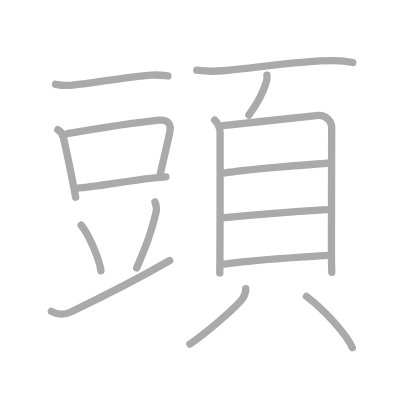
t = 0.00 s
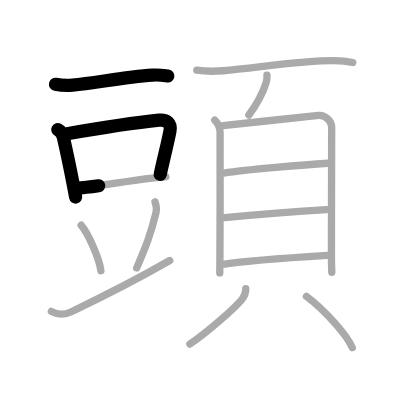
t = 3.25 s
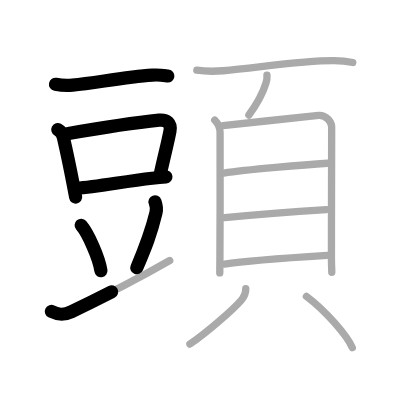
t = 6.50 s
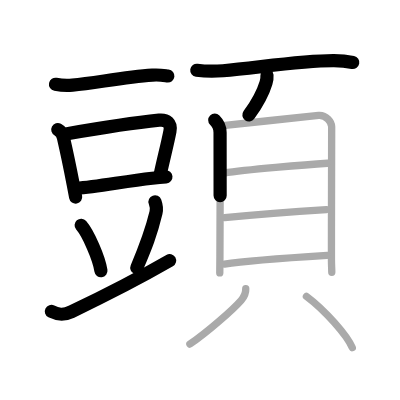
t = 9.50 s
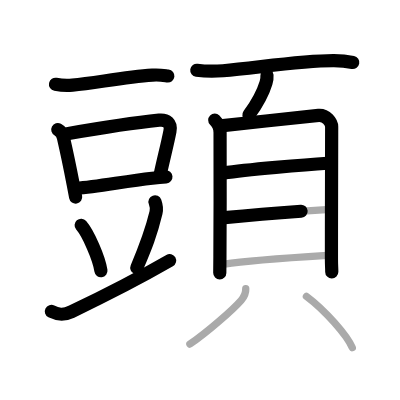
t = 12.75 s
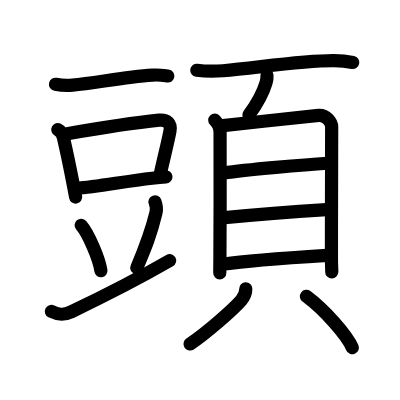
t = 16.00 s

The animated SVG that drew these frames (rendered in a browser with its animation timeline set to each time). Animation: 16 SMIL elements (animate=16); one cycle of 16.00 s.

<?xml version="1.0" standalone="no"?>
<!DOCTYPE svg PUBLIC "-//W3C//DTD SVG 1.1//EN"   "http://www.w3.org/Graphics/SVG/1.1/DTD/svg11.dtd">
<svg width="400px" height="400px"  version="1.1" xmlns="http://www.w3.org/2000/svg">
  <defs>
    <marker id="Triangle" viewBox="0 0 10 10" refX="0" refY="5" markerUnits="strokeWidth" markerWidth="3" style="stroke-opacity:0%;fill:#aaaaaa;" markerHeight="2" orient="auto">
      <path d="M 0 0 L 10 5 L 0 10 z" />
    </marker>
    
    <marker id="Arrow" viewBox="0 0 10 10" refX="5" refY="5" markerUnits="strokeWidth" markerWidth="1.8" style="stroke-opacity:0%;fill:#770000;" markerHeight="2" orient="auto">
      <path d="M 0 4 L 6 4 L 4 1 L 10 5 L 4 9 L 6 6 L 0 6 z" />
        <circle cx="5" cy="5" r="5" />
      </marker>
    
    <marker id="TriangleRed" viewBox="0 0 10 10" refX="0" refY="5" markerUnits="strokeWidth" markerWidth="3" style="stroke-opacity:0%;fill:#CC0000;" markerHeight="2" orient="auto">
      <path d="M 0 0 L 10 5 L 0 10 z" />
    </marker>
    
    <marker id="ArrowRed" viewBox="0 0 10 10" refX="5" refY="5" markerUnits="strokeWidth" markerWidth="1.8" style="stroke-opacity:0%;fill:#CC0000;" markerHeight="2" orient="auto">
      <path d="M 0 4 L 6 4 L 4 1 L 10 5 L 4 9 L 6 6 L 0 6 z" />
        <circle cx="5" cy="5" r="5" />
      </marker>
    
  </defs>
  
  <path style="fill:#ffffff; fill-opacity:100%; fill-rule:evenodd; stroke-width:0;" d="M 0 0 L 400px 0 L 400px 400px L 0 400px L 0 0" />

  <g transform="scale(3.6697247706422 3.6697247706422)">
<path style="fill:none; fill-opacity:0%; fill-rule:evenodd; stroke:#aaaaaa; stroke-opacity:100%; stroke-width: 1.5pt; stroke-linejoin:round; stroke-linecap:round;" d="M15.13 22.97c1.2 0.24 3.41 0.36 4.61 0.24C26.5 22.5 34 21 41.54 20.47c2-0.14 3.21 0.11 4.21 0.23"></path>
<path style="fill:none; fill-opacity:0%; fill-rule:evenodd; stroke:#aaaaaa; stroke-opacity:100%; stroke-width: 1.5pt; stroke-linejoin:round; stroke-linecap:round;" d="M15.75 35.34c0.8 0.43 1.34 1.3 1.53 2.15c0.96 4.16 1.84 8.43 2.68 12.77c0.22 1.16 0.44 2.32 0.66 3.49"></path>
<path style="fill:none; fill-opacity:0%; fill-rule:evenodd; stroke:#aaaaaa; stroke-opacity:100%; stroke-width: 1.5pt; stroke-linejoin:round; stroke-linecap:round;" d="M18.3 36.44c8.95-1.56 20.18-3.2 25.07-3.7c2.02-0.2 3.38 0.81 2.94 3.03c-0.78 3.99-1.65 7.07-2.68 11.89"></path>
<path style="fill:none; fill-opacity:0%; fill-rule:evenodd; stroke:#aaaaaa; stroke-opacity:100%; stroke-width: 1.5pt; stroke-linejoin:round; stroke-linecap:round;" d="M20.85 51.31c5.59-0.43 12.99-1.87 20.63-2.75c1.24-0.14 2.49-0.27 3.73-0.38"></path>
<path style="fill:none; fill-opacity:0%; fill-rule:evenodd; stroke:#aaaaaa; stroke-opacity:100%; stroke-width: 1.5pt; stroke-linejoin:round; stroke-linecap:round;" d="M22.12 61.38c1.9 2.18 4.9 8.98 5.38 12.38"></path>
<path style="fill:none; fill-opacity:0%; fill-rule:evenodd; stroke:#aaaaaa; stroke-opacity:100%; stroke-width: 1.5pt; stroke-linejoin:round; stroke-linecap:round;" d="M42.24 55c0.45 1.22 0.5 1.99 0.27 2.95c-1.4 5.81-2.76 9.21-5.25 15.05"></path>
<path style="fill:none; fill-opacity:0%; fill-rule:evenodd; stroke:#aaaaaa; stroke-opacity:100%; stroke-width: 1.5pt; stroke-linejoin:round; stroke-linecap:round;" d="M14 84.87c1.75 0.88 3.25 1.13 5.46 0.07c8.18-3.91 18.88-9.38 26.79-13.94"></path>
<path style="fill:none; fill-opacity:0%; fill-rule:evenodd; stroke:#aaaaaa; stroke-opacity:100%; stroke-width: 1.5pt; stroke-linejoin:round; stroke-linecap:round;" d="M53.63 19.14c2.62 0.36 4.82 0.33 7.14 0.14c9.25-0.78 21.23-2.78 30.22-2.74c2.45 0.01 3.92 0.24 5.14 0.49"></path>
<path style="fill:none; fill-opacity:0%; fill-rule:evenodd; stroke:#aaaaaa; stroke-opacity:100%; stroke-width: 1.5pt; stroke-linejoin:round; stroke-linecap:round;" d="M72.75 20.5c0.05 0.71-0.03 1.4-0.26 2.08c-0.73 2.41-2.84 6.26-4.67 8.76"></path>
<path style="fill:none; fill-opacity:0%; fill-rule:evenodd; stroke:#aaaaaa; stroke-opacity:100%; stroke-width: 1.5pt; stroke-linejoin:round; stroke-linecap:round;" d="M58.52 32.73c0.88 0.88 1.45 2.02 1.45 3.36c0 1.06 0.05 23.69-0.04 33.66c-0.02 2.71-0.04 4.48-0.04 4.63"></path>
<path style="fill:none; fill-opacity:0%; fill-rule:evenodd; stroke:#aaaaaa; stroke-opacity:100%; stroke-width: 1.5pt; stroke-linejoin:round; stroke-linecap:round;" d="M60.75 34.24c6.9-0.73 24.04-2.64 26.06-2.8c2.09-0.17 3.57 1.86 3.57 3.12c0 3.19-0.07 21.33-0.06 36.18c0 1.53 0.09 2.44 0.09 3.45"></path>
<path style="fill:none; fill-opacity:0%; fill-rule:evenodd; stroke:#aaaaaa; stroke-opacity:100%; stroke-width: 1.5pt; stroke-linejoin:round; stroke-linecap:round;" d="M60.98 47.15c6.02-0.9 22.34-2.3 28.25-2.67"></path>
<path style="fill:none; fill-opacity:0%; fill-rule:evenodd; stroke:#aaaaaa; stroke-opacity:100%; stroke-width: 1.5pt; stroke-linejoin:round; stroke-linecap:round;" d="M61.21 59.31c10.67-1.06 20.19-1.73 27.74-2.2"></path>
<path style="fill:none; fill-opacity:0%; fill-rule:evenodd; stroke:#aaaaaa; stroke-opacity:100%; stroke-width: 1.5pt; stroke-linejoin:round; stroke-linecap:round;" d="M61.17 71.95c6.36-1 19.95-1.88 27.98-2.38"></path>
<path style="fill:none; fill-opacity:0%; fill-rule:evenodd; stroke:#aaaaaa; stroke-opacity:100%; stroke-width: 1.5pt; stroke-linejoin:round; stroke-linecap:round;" d="M66.97 78.69c0.03 1.06-0.49 2.27-1.25 3.14c-2.3 2.62-9.38 8.82-13.97 11.93"></path>
<path style="fill:none; fill-opacity:0%; fill-rule:evenodd; stroke:#aaaaaa; stroke-opacity:100%; stroke-width: 1.5pt; stroke-linejoin:round; stroke-linecap:round;" d="M83.5 80.75c5.09 3.8 11.11 10.68 12.5 14"></path>

<path style="fill:none; fill-opacity:0%; fill-rule:evenodd; stroke:#000000; stroke-opacity:100%; stroke-width: 2.7pt; stroke-linejoin:round; stroke-linecap:round;" d="M15.13 22.97c1.2 0.24 3.41 0.36 4.61 0.24C26.5 22.5 34 21 41.54 20.47c2-0.14 3.21 0.11 4.21 0.23" pathLength="100" stroke-dashoffset="100" stroke-dasharray="100 105"><animate id="dashAnim1" attributeName="stroke-dashoffset" from="100" to="0" dur="1s" calcMode="linear" fill="freeze"/></path>
<path style="fill:none; fill-opacity:0%; fill-rule:evenodd; stroke:#000000; stroke-opacity:100%; stroke-width: 2.7pt; stroke-linejoin:round; stroke-linecap:round;" d="M15.75 35.34c0.8 0.43 1.34 1.3 1.53 2.15c0.96 4.16 1.84 8.43 2.68 12.77c0.22 1.16 0.44 2.32 0.66 3.49" pathLength="100" stroke-dashoffset="100" stroke-dasharray="100 105"><animate id="dashAnim2" attributeName="stroke-dashoffset" from="100" to="0" dur="1s" calcMode="linear" begin="dashAnim1.end" fill="freeze"/></path>
<path style="fill:none; fill-opacity:0%; fill-rule:evenodd; stroke:#000000; stroke-opacity:100%; stroke-width: 2.7pt; stroke-linejoin:round; stroke-linecap:round;" d="M18.3 36.44c8.95-1.56 20.18-3.2 25.07-3.7c2.02-0.2 3.38 0.81 2.94 3.03c-0.78 3.99-1.65 7.07-2.68 11.89" pathLength="100" stroke-dashoffset="100" stroke-dasharray="100 105"><animate id="dashAnim3" attributeName="stroke-dashoffset" from="100" to="0" dur="1s" calcMode="linear" begin="dashAnim2.end" fill="freeze"/></path>
<path style="fill:none; fill-opacity:0%; fill-rule:evenodd; stroke:#000000; stroke-opacity:100%; stroke-width: 2.7pt; stroke-linejoin:round; stroke-linecap:round;" d="M20.85 51.31c5.59-0.43 12.99-1.87 20.63-2.75c1.24-0.14 2.49-0.27 3.73-0.38" pathLength="100" stroke-dashoffset="100" stroke-dasharray="100 105"><animate id="dashAnim4" attributeName="stroke-dashoffset" from="100" to="0" dur="1s" calcMode="linear" begin="dashAnim3.end" fill="freeze"/></path>
<path style="fill:none; fill-opacity:0%; fill-rule:evenodd; stroke:#000000; stroke-opacity:100%; stroke-width: 2.7pt; stroke-linejoin:round; stroke-linecap:round;" d="M22.12 61.38c1.9 2.18 4.9 8.98 5.38 12.38" pathLength="100" stroke-dashoffset="100" stroke-dasharray="100 105"><animate id="dashAnim5" attributeName="stroke-dashoffset" from="100" to="0" dur="1s" calcMode="linear" begin="dashAnim4.end" fill="freeze"/></path>
<path style="fill:none; fill-opacity:0%; fill-rule:evenodd; stroke:#000000; stroke-opacity:100%; stroke-width: 2.7pt; stroke-linejoin:round; stroke-linecap:round;" d="M42.24 55c0.45 1.22 0.5 1.99 0.27 2.95c-1.4 5.81-2.76 9.21-5.25 15.05" pathLength="100" stroke-dashoffset="100" stroke-dasharray="100 105"><animate id="dashAnim6" attributeName="stroke-dashoffset" from="100" to="0" dur="1s" calcMode="linear" begin="dashAnim5.end" fill="freeze"/></path>
<path style="fill:none; fill-opacity:0%; fill-rule:evenodd; stroke:#000000; stroke-opacity:100%; stroke-width: 2.7pt; stroke-linejoin:round; stroke-linecap:round;" d="M14 84.87c1.75 0.88 3.25 1.13 5.46 0.07c8.18-3.91 18.88-9.38 26.79-13.94" pathLength="100" stroke-dashoffset="100" stroke-dasharray="100 105"><animate id="dashAnim7" attributeName="stroke-dashoffset" from="100" to="0" dur="1s" calcMode="linear" begin="dashAnim6.end" fill="freeze"/></path>
<path style="fill:none; fill-opacity:0%; fill-rule:evenodd; stroke:#000000; stroke-opacity:100%; stroke-width: 2.7pt; stroke-linejoin:round; stroke-linecap:round;" d="M53.63 19.14c2.62 0.36 4.82 0.33 7.14 0.14c9.25-0.78 21.23-2.78 30.22-2.74c2.45 0.01 3.92 0.24 5.14 0.49" pathLength="100" stroke-dashoffset="100" stroke-dasharray="100 105"><animate id="dashAnim8" attributeName="stroke-dashoffset" from="100" to="0" dur="1s" calcMode="linear" begin="dashAnim7.end" fill="freeze"/></path>
<path style="fill:none; fill-opacity:0%; fill-rule:evenodd; stroke:#000000; stroke-opacity:100%; stroke-width: 2.7pt; stroke-linejoin:round; stroke-linecap:round;" d="M72.75 20.5c0.05 0.71-0.03 1.4-0.26 2.08c-0.73 2.41-2.84 6.26-4.67 8.76" pathLength="100" stroke-dashoffset="100" stroke-dasharray="100 105"><animate id="dashAnim9" attributeName="stroke-dashoffset" from="100" to="0" dur="1s" calcMode="linear" begin="dashAnim8.end" fill="freeze"/></path>
<path style="fill:none; fill-opacity:0%; fill-rule:evenodd; stroke:#000000; stroke-opacity:100%; stroke-width: 2.7pt; stroke-linejoin:round; stroke-linecap:round;" d="M58.52 32.73c0.88 0.88 1.45 2.02 1.45 3.36c0 1.06 0.05 23.69-0.04 33.66c-0.02 2.71-0.04 4.48-0.04 4.63" pathLength="100" stroke-dashoffset="100" stroke-dasharray="100 105"><animate id="dashAnim10" attributeName="stroke-dashoffset" from="100" to="0" dur="1s" calcMode="linear" begin="dashAnim9.end" fill="freeze"/></path>
<path style="fill:none; fill-opacity:0%; fill-rule:evenodd; stroke:#000000; stroke-opacity:100%; stroke-width: 2.7pt; stroke-linejoin:round; stroke-linecap:round;" d="M60.75 34.24c6.9-0.73 24.04-2.64 26.06-2.8c2.09-0.17 3.57 1.86 3.57 3.12c0 3.19-0.07 21.33-0.06 36.18c0 1.53 0.09 2.44 0.09 3.45" pathLength="100" stroke-dashoffset="100" stroke-dasharray="100 105"><animate id="dashAnim11" attributeName="stroke-dashoffset" from="100" to="0" dur="1s" calcMode="linear" begin="dashAnim10.end" fill="freeze"/></path>
<path style="fill:none; fill-opacity:0%; fill-rule:evenodd; stroke:#000000; stroke-opacity:100%; stroke-width: 2.7pt; stroke-linejoin:round; stroke-linecap:round;" d="M60.98 47.15c6.02-0.9 22.34-2.3 28.25-2.67" pathLength="100" stroke-dashoffset="100" stroke-dasharray="100 105"><animate id="dashAnim12" attributeName="stroke-dashoffset" from="100" to="0" dur="1s" calcMode="linear" begin="dashAnim11.end" fill="freeze"/></path>
<path style="fill:none; fill-opacity:0%; fill-rule:evenodd; stroke:#000000; stroke-opacity:100%; stroke-width: 2.7pt; stroke-linejoin:round; stroke-linecap:round;" d="M61.21 59.31c10.67-1.06 20.19-1.73 27.74-2.2" pathLength="100" stroke-dashoffset="100" stroke-dasharray="100 105"><animate id="dashAnim13" attributeName="stroke-dashoffset" from="100" to="0" dur="1s" calcMode="linear" begin="dashAnim12.end" fill="freeze"/></path>
<path style="fill:none; fill-opacity:0%; fill-rule:evenodd; stroke:#000000; stroke-opacity:100%; stroke-width: 2.7pt; stroke-linejoin:round; stroke-linecap:round;" d="M61.17 71.95c6.36-1 19.95-1.88 27.98-2.38" pathLength="100" stroke-dashoffset="100" stroke-dasharray="100 105"><animate id="dashAnim14" attributeName="stroke-dashoffset" from="100" to="0" dur="1s" calcMode="linear" begin="dashAnim13.end" fill="freeze"/></path>
<path style="fill:none; fill-opacity:0%; fill-rule:evenodd; stroke:#000000; stroke-opacity:100%; stroke-width: 2.7pt; stroke-linejoin:round; stroke-linecap:round;" d="M66.97 78.69c0.03 1.06-0.49 2.27-1.25 3.14c-2.3 2.62-9.38 8.82-13.97 11.93" pathLength="100" stroke-dashoffset="100" stroke-dasharray="100 105"><animate id="dashAnim15" attributeName="stroke-dashoffset" from="100" to="0" dur="1s" calcMode="linear" begin="dashAnim14.end" fill="freeze"/></path>
<path style="fill:none; fill-opacity:0%; fill-rule:evenodd; stroke:#000000; stroke-opacity:100%; stroke-width: 2.7pt; stroke-linejoin:round; stroke-linecap:round;" d="M83.5 80.75c5.09 3.8 11.11 10.68 12.5 14" pathLength="100" stroke-dashoffset="100" stroke-dasharray="100 105"><animate id="dashAnim16" attributeName="stroke-dashoffset" from="100" to="0" dur="1s" calcMode="linear" begin="dashAnim15.end" fill="freeze"/></path>

</g>

</svg>  
          
